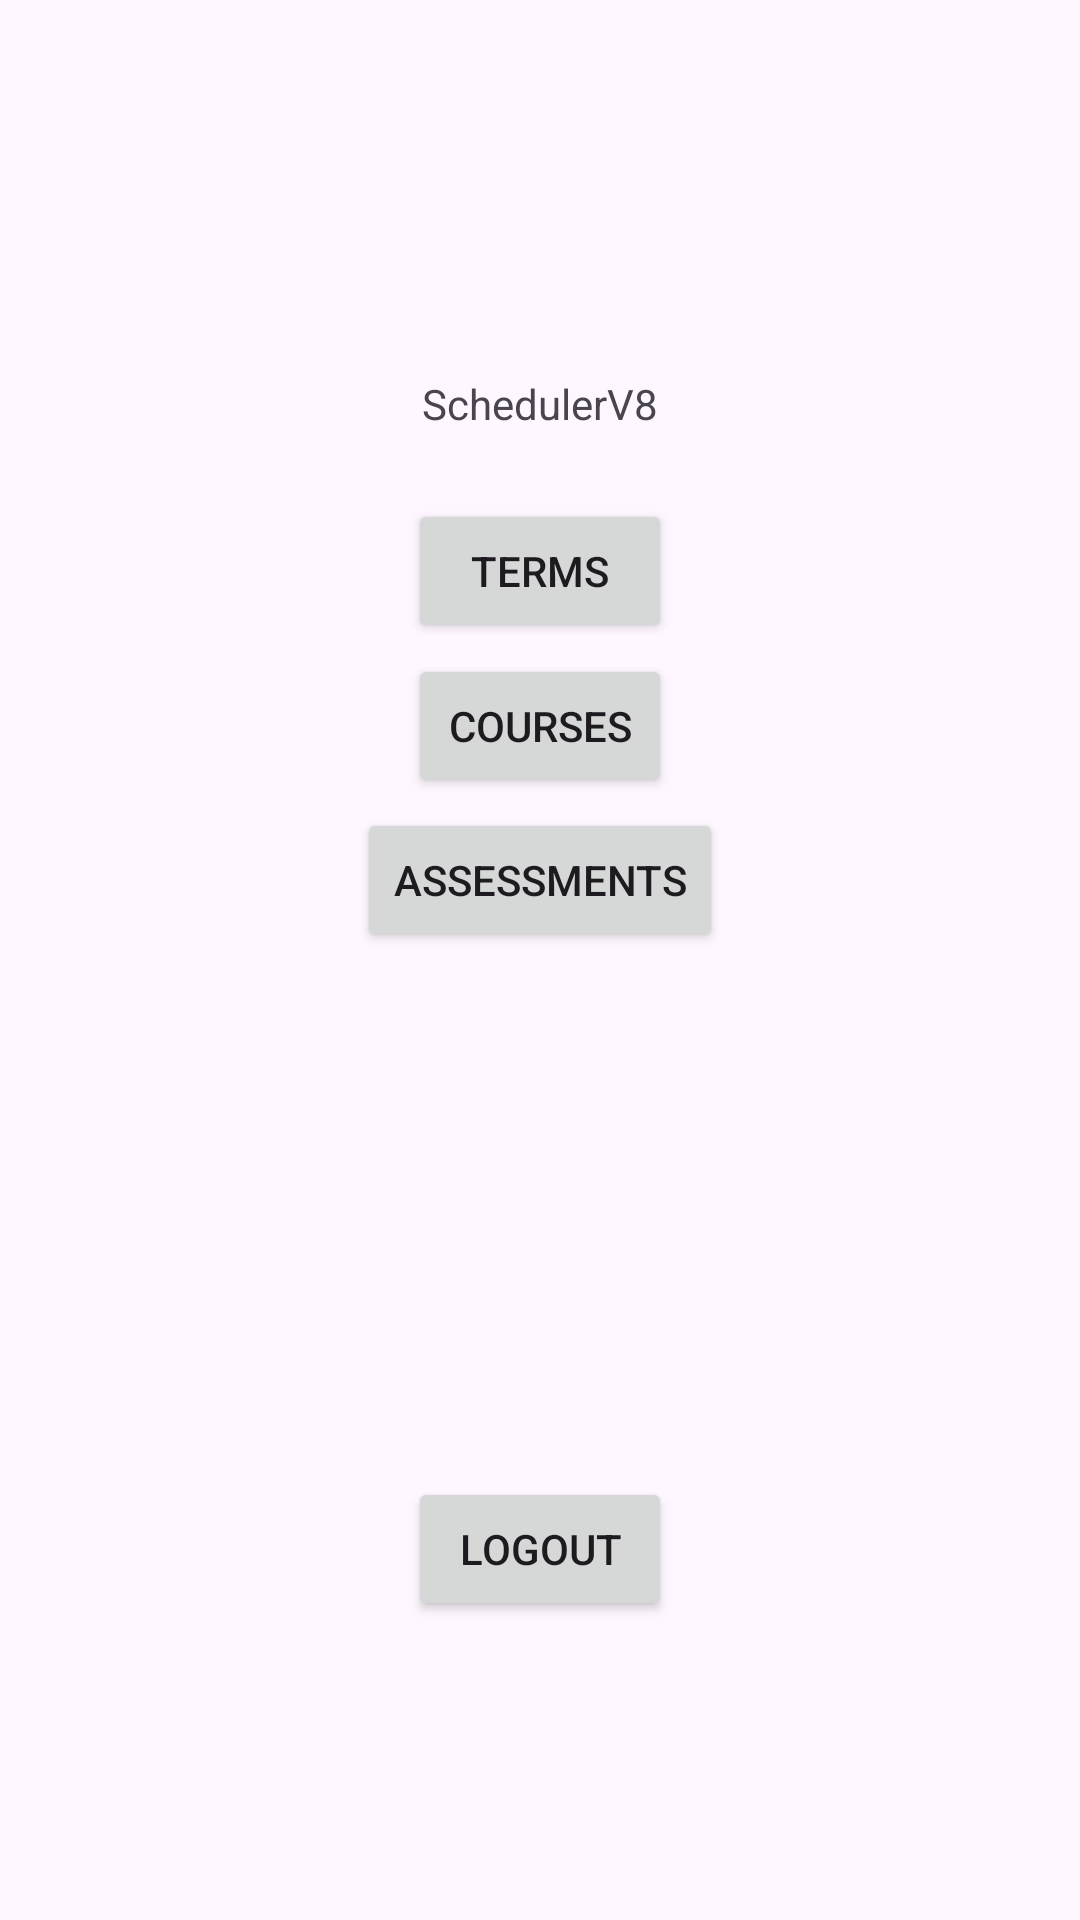

This screen was rendered from an Android layout file. Write that file and the resources it references.
<!-- AndroidManifest.xml: application theme Theme.SchedulerV8 -->
<!-- res/layout/activity_main.xml -->
<?xml version="1.0" encoding="utf-8"?>
<androidx.constraintlayout.widget.ConstraintLayout xmlns:android="http://schemas.android.com/apk/res/android"
    xmlns:app="http://schemas.android.com/apk/res-auto"
    xmlns:tools="http://schemas.android.com/tools"
    android:layout_width="match_parent"
    android:layout_height="match_parent"
    tools:context=".UI.MainActivity">

    <ImageView
        android:id="@+id/imageView"
        android:layout_width="101dp"
        android:layout_height="98dp"
        android:src="@drawable/baseline_access_time_24"
        app:layout_constraintBottom_toBottomOf="parent"
        app:layout_constraintEnd_toEndOf="parent"
        app:layout_constraintStart_toStartOf="parent"
        app:layout_constraintTop_toTopOf="parent"
        app:layout_constraintVertical_bias=".05" />

    <TextView
        android:id="@+id/mainScreenTitleText"
        android:layout_width="wrap_content"
        android:layout_height="wrap_content"
        android:text="@string/app_name"
        app:layout_constraintBottom_toBottomOf="parent"
        app:layout_constraintEnd_toEndOf="parent"
        app:layout_constraintStart_toStartOf="parent"
        app:layout_constraintTop_toBottomOf="@+id/imageView"
        app:layout_constraintVertical_bias="0.0" />

    <Button
        android:id="@+id/mainScreenTermsButton"
        android:layout_width="wrap_content"
        android:layout_height="wrap_content"
        android:text="@string/main_screen_terms_button_text"
        app:layout_constraintBottom_toBottomOf="parent"
        app:layout_constraintEnd_toEndOf="parent"
        app:layout_constraintStart_toStartOf="parent"
        app:layout_constraintTop_toBottomOf="@+id/mainScreenTitleText"
        app:layout_constraintVertical_bias="0.05" />

    <Button
        android:id="@+id/mainScreenCoursesButton"
        android:layout_width="wrap_content"
        android:layout_height="wrap_content"
        android:text="@string/main_screen_courses_button_text"
        app:layout_constraintBottom_toBottomOf="parent"
        app:layout_constraintEnd_toEndOf="parent"
        app:layout_constraintStart_toStartOf="parent"
        app:layout_constraintTop_toBottomOf="@+id/mainScreenTermsButton"
        app:layout_constraintVertical_bias=".01" />

    <Button
        android:id="@+id/mainScreenAssessmentsButton"
        android:layout_width="wrap_content"
        android:layout_height="wrap_content"
        android:text="@string/main_screen_assessments_button_text"
        app:layout_constraintBottom_toBottomOf="parent"
        app:layout_constraintEnd_toEndOf="parent"
        app:layout_constraintStart_toStartOf="parent"
        app:layout_constraintTop_toBottomOf="@+id/mainScreenCoursesButton"
        app:layout_constraintVertical_bias=".01" />

    <Button
        android:id="@+id/reportsButtonAdminOnly"
        android:layout_width="wrap_content"
        android:layout_height="wrap_content"
        android:text="Reports"
        android:visibility="invisible"
        app:layout_constraintBottom_toBottomOf="parent"
        app:layout_constraintEnd_toEndOf="parent"
        app:layout_constraintStart_toStartOf="parent"
        app:layout_constraintTop_toBottomOf="@+id/mainScreenAssessmentsButton"
        app:layout_constraintVertical_bias="0.1" />

    <Button
        android:id="@+id/logoutButton"
        android:layout_width="wrap_content"
        android:layout_height="wrap_content"
        android:text="Logout"
        app:layout_constraintBottom_toBottomOf="parent"
        app:layout_constraintEnd_toEndOf="parent"
        app:layout_constraintStart_toStartOf="parent"
        app:layout_constraintTop_toBottomOf="@+id/reportsButtonAdminOnly" />
</androidx.constraintlayout.widget.ConstraintLayout>
<!-- resources referenced by this layout -->
<resources>
  <string name="app_name">SchedulerV8</string>
  <string name="main_screen_assessments_button_text">Assessments</string>
  <string name="main_screen_courses_button_text">Courses</string>
  <string name="main_screen_terms_button_text">Terms</string>
  <style name="Theme.SchedulerV8" parent="Base.Theme.SchedulerV8" />
  <style name="Base.Theme.SchedulerV8" parent="Theme.Material3.DayNight">
          
          
      </style>
</resources>
